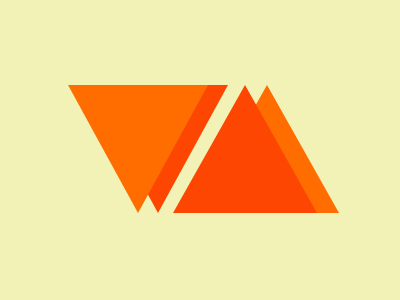

Recreate this image using only HTML and CSS.

<div id="a"></div><div id="b"></div><div id="c"></div><div id="d"></div>
<style>
  body{
    background:#f2f2b6;
  }
  div{
    width:0;
    border-style:solid;
  }
  #a{
    border-width:128px 70px 180px;
    border-color:#fd4602 transparent transparent;
    margin-top:85;
    margin-left:80;
  }
  #b{
    margin-top:-308;
    border-color:#ff6d00 transparent transparent;
    border-width:128px 70px 0px ;
    margin-left:60
  }
  #c{
    border-color:#ff6d00 transparent transparent;
    border-width:128px 72px 0px ;
     transform:rotate(180deg);
    margin-top:-128;
    margin-left:187;
  }
  #d{
    border-color:#fd4602 transparent transparent;
    border-width:128px 72px 0px ;
    margin-top:-128;
      transform:rotate(180deg);
    margin-left:165;
  }
